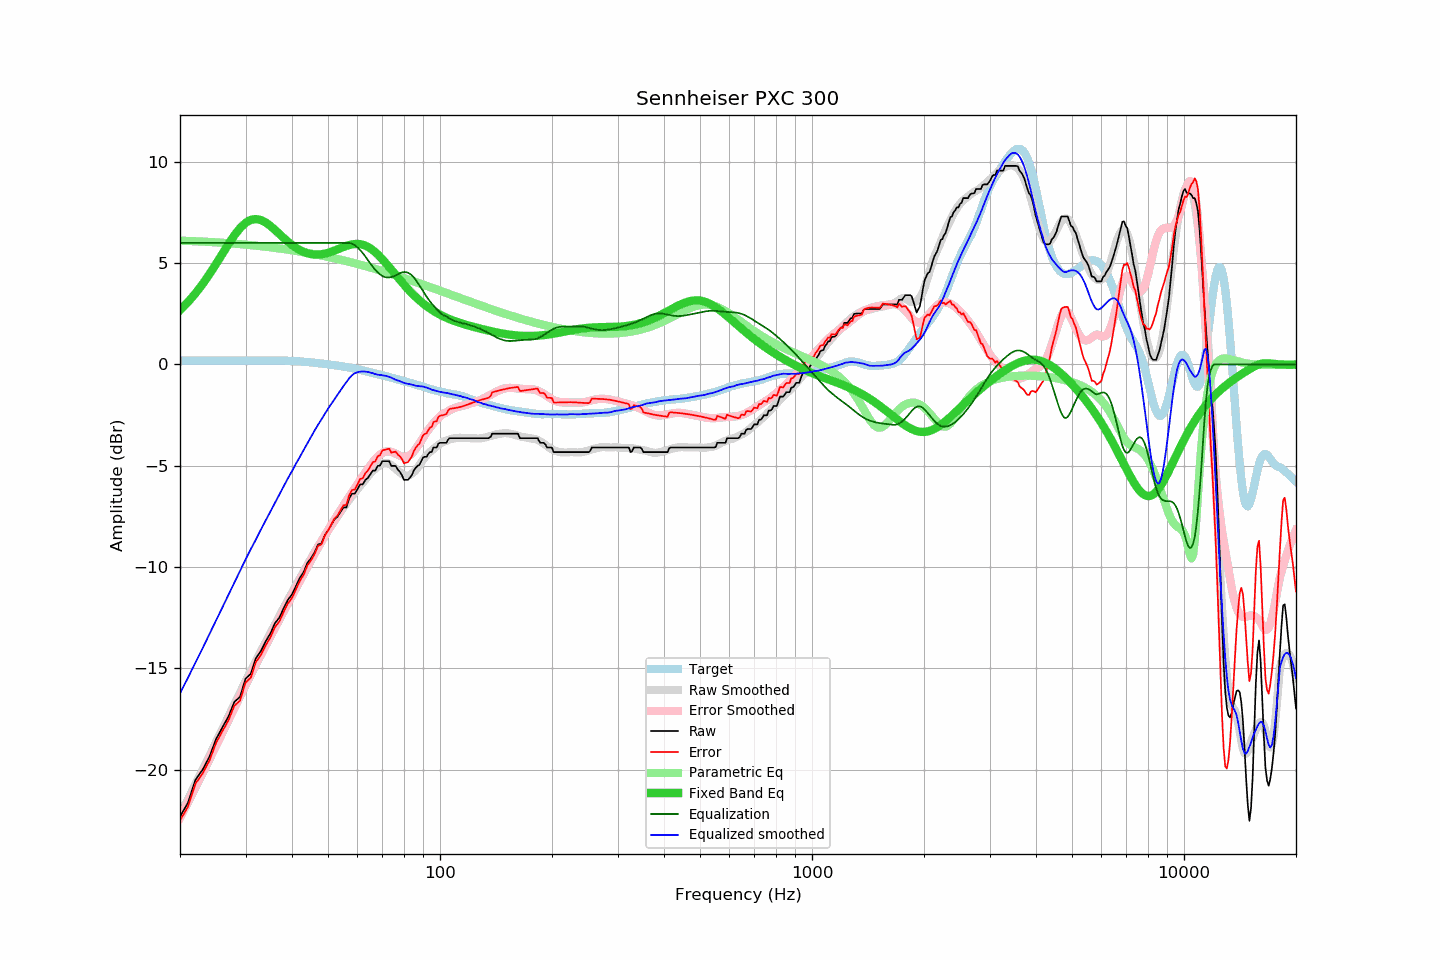

Source data for this figure (header and first rows):
frequency, raw, error, smoothed, error_smoothed, equalization, parametric_eq, equalized_raw, equalized_smoothed, target
20, -22.32, -22.51, -22.24, -22.38, 6.00, 2.68, -16.32, -16.24, 0.19
21, -21.65, -21.84, -21.47, -21.63, 6.00, 3.08, -15.65, -15.47, 0.19
22, -20.51, -20.70, -20.73, -20.89, 6.00, 3.51, -14.51, -14.73, 0.19
23, -20.01, -20.20, -20.01, -20.18, 6.00, 3.97, -14.01, -14.01, 0.19
24, -19.37, -19.56, -19.31, -19.50, 6.00, 4.46, -13.37, -13.31, 0.19
25, -18.50, -18.69, -18.64, -18.83, 6.00, 4.96, -12.50, -12.64, 0.19
26, -17.92, -18.11, -17.99, -18.19, 6.00, 5.46, -11.92, -11.99, 0.19
27, -17.38, -17.57, -17.37, -17.56, 6.00, 5.94, -11.38, -11.37, 0.19
28, -16.66, -16.85, -16.77, -16.96, 6.00, 6.37, -10.66, -10.77, 0.19
29, -16.41, -16.60, -16.19, -16.39, 6.00, 6.73, -10.41, -10.19, 0.19
30, -15.52, -15.71, -15.63, -15.83, 6.00, 6.99, -9.52, -9.63, 0.19
31, -15.27, -15.46, -15.12, -15.31, 6.00, 7.14, -9.27, -9.12, 0.19
32, -14.50, -14.69, -14.64, -14.81, 6.00, 7.18, -8.50, -8.64, 0.19
33, -14.15, -14.34, -14.15, -14.34, 6.00, 7.13, -8.15, -8.15, 0.19
34, -13.67, -13.86, -13.70, -13.88, 6.00, 7.01, -7.67, -7.70, 0.19
35, -13.28, -13.47, -13.27, -13.44, 6.00, 6.84, -7.28, -7.27, 0.19
36, -12.77, -12.96, -12.83, -13.01, 6.00, 6.64, -6.77, -6.83, 0.19
37, -12.50, -12.69, -12.42, -12.59, 6.00, 6.44, -6.50, -6.42, 0.19
38, -12.03, -12.22, -12.01, -12.19, 6.00, 6.24, -6.03, -6.01, 0.19
39, -11.62, -11.80, -11.62, -11.80, 6.00, 6.06, -5.62, -5.62, 0.18
40, -11.36, -11.53, -11.27, -11.42, 6.00, 5.90, -5.36, -5.27, 0.17
41, -10.94, -11.10, -10.90, -11.05, 6.00, 5.76, -4.94, -4.90, 0.16
42, -10.53, -10.68, -10.57, -10.69, 6.00, 5.65, -4.53, -4.57, 0.15
43, -10.25, -10.38, -10.22, -10.34, 6.00, 5.56, -4.25, -4.22, 0.14
44, -9.80, -9.92, -9.89, -10.00, 6.00, 5.49, -3.80, -3.89, 0.12
45, -9.57, -9.67, -9.58, -9.67, 6.00, 5.45, -3.57, -3.58, 0.10
46, -9.28, -9.36, -9.27, -9.35, 6.00, 5.43, -3.28, -3.27, 0.08
47, -8.89, -8.95, -8.98, -9.05, 6.00, 5.42, -2.89, -2.98, 0.07
48, -8.84, -8.88, -8.71, -8.75, 6.00, 5.44, -2.84, -2.71, 0.05
49, -8.43, -8.45, -8.44, -8.47, 6.00, 5.47, -2.43, -2.44, 0.03
50, -8.20, -8.20, -8.18, -8.19, 6.00, 5.51, -2.20, -2.18, 0.01
51, -7.93, -7.91, -7.95, -7.93, 6.00, 5.56, -1.93, -1.95, -0.02
52, -7.65, -7.61, -7.71, -7.67, 6.00, 5.62, -1.65, -1.71, -0.04
53, -7.52, -7.46, -7.49, -7.43, 6.00, 5.68, -1.52, -1.49, -0.06
54, -7.29, -7.21, -7.28, -7.19, 6.00, 5.74, -1.29, -1.28, -0.08
55, -7.06, -6.96, -7.07, -6.96, 6.00, 5.80, -1.06, -1.07, -0.10
56, -7.06, -6.93, -6.88, -6.74, 6.00, 5.85, -1.06, -0.88, -0.13
57, -6.61, -6.46, -6.68, -6.52, 6.00, 5.89, -0.61, -0.68, -0.15
58, -6.38, -6.20, -6.50, -6.31, 5.97, 5.93, -0.41, -0.53, -0.18
59, -6.38, -6.17, -6.33, -6.11, 5.89, 5.95, -0.49, -0.43, -0.20
60, -6.16, -5.92, -6.16, -5.91, 5.78, 5.95, -0.38, -0.38, -0.23
61, -5.92, -5.65, -6.00, -5.71, 5.65, 5.94, -0.27, -0.35, -0.26
62, -5.92, -5.62, -5.84, -5.51, 5.50, 5.91, -0.42, -0.34, -0.30
63, -5.70, -5.37, -5.68, -5.33, 5.33, 5.87, -0.37, -0.35, -0.33
64, -5.60, -5.24, -5.52, -5.15, 5.15, 5.80, -0.45, -0.37, -0.36
65, -5.42, -5.03, -5.38, -4.98, 4.98, 5.73, -0.44, -0.40, -0.39
66, -5.24, -4.82, -5.25, -4.82, 4.82, 5.64, -0.42, -0.43, -0.42
67, -5.24, -4.79, -5.15, -4.67, 4.67, 5.54, -0.57, -0.48, -0.45
68, -5.01, -4.53, -5.05, -4.55, 4.55, 5.43, -0.46, -0.50, -0.48
69, -4.99, -4.48, -4.96, -4.44, 4.44, 5.32, -0.54, -0.52, -0.51
70, -4.78, -4.24, -4.90, -4.37, 4.37, 5.19, -0.41, -0.53, -0.54
71, -4.78, -4.21, -4.87, -4.32, 4.32, 5.07, -0.46, -0.55, -0.56
72, -4.78, -4.18, -4.87, -4.29, 4.29, 4.94, -0.49, -0.57, -0.59
73, -4.78, -4.16, -4.91, -4.29, 4.29, 4.81, -0.48, -0.61, -0.62
74, -5.01, -4.36, -4.97, -4.32, 4.32, 4.68, -0.69, -0.65, -0.65
75, -5.01, -4.33, -5.06, -4.35, 4.35, 4.55, -0.66, -0.71, -0.68
76, -5.01, -4.30, -5.16, -4.40, 4.40, 4.42, -0.61, -0.75, -0.71
77, -5.19, -4.45, -5.25, -4.45, 4.45, 4.29, -0.73, -0.79, -0.74
78, -5.30, -4.53, -5.33, -4.51, 4.51, 4.17, -0.79, -0.83, -0.77
79, -5.47, -4.67, -5.41, -4.54, 4.54, 4.05, -0.92, -0.86, -0.79
... 553 more rows
